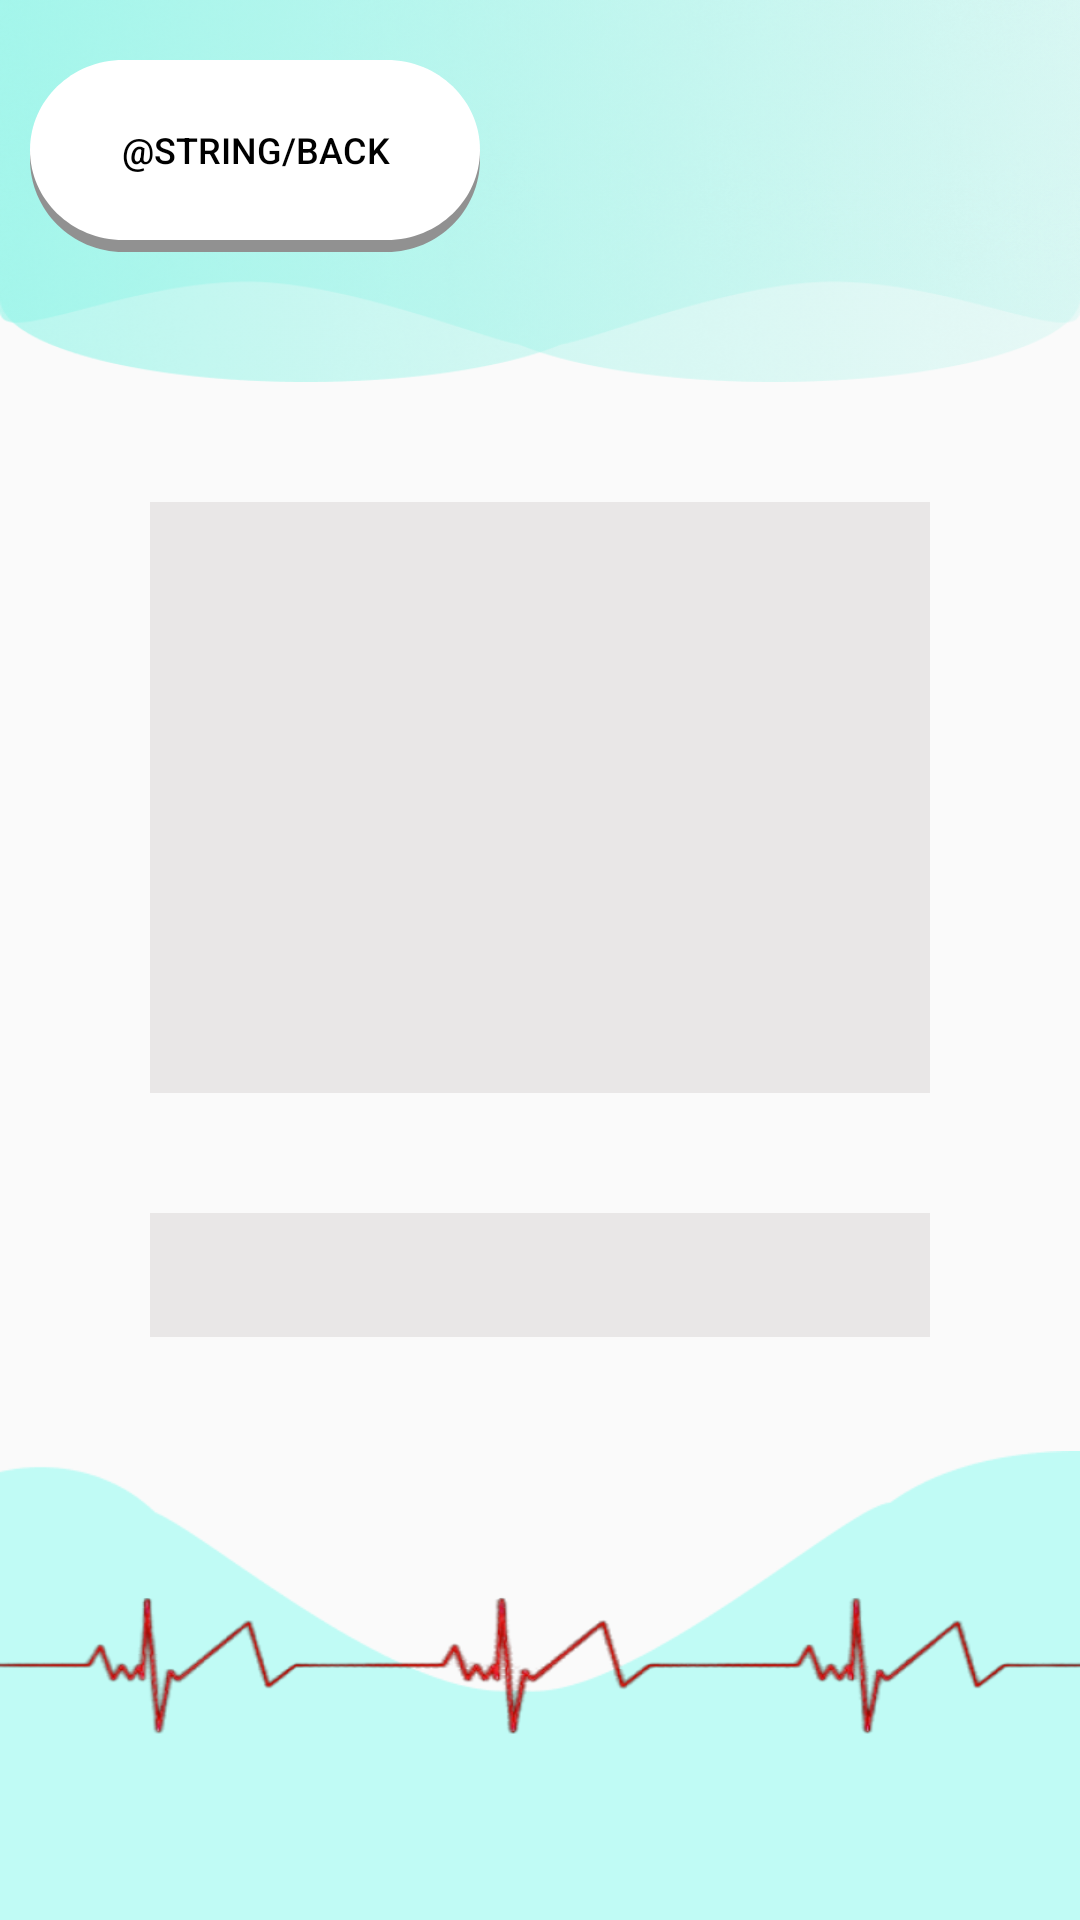

Produce the Android XML layout that renders to this screen, including the resource entries it uses.
<!-- AndroidManifest.xml: application theme Theme.MedicalAssistant -->
<!-- res/layout/activity_type_of_cancer_1_result.xml -->
<?xml version="1.0" encoding="utf-8"?>
<LinearLayout xmlns:android="http://schemas.android.com/apk/res/android"
    xmlns:app="http://schemas.android.com/apk/res-auto"
    xmlns:tools="http://schemas.android.com/tools"
    android:layout_width="match_parent"
    android:layout_height="match_parent"
    tools:context=".activities.TypeOfCancer1ResultActivity"
    android:orientation="vertical"
    android:weightSum="100">
    <FrameLayout
        android:layout_width="match_parent"
        android:layout_height="0dp"
        android:layout_weight="22">
        <View
            android:id="@+id/union3"
            android:layout_width="match_parent"
            android:layout_height="match_parent"
            android:background="@drawable/img_3" />
        <View
            android:id="@+id/union2"
            android:layout_width="match_parent"
            android:layout_height="match_parent"
            android:background="@drawable/img_2" />
        <Button
            android:id="@+id/bt_back"
            android:layout_width="150dp"
            android:layout_height="60dp"
            android:background="@drawable/rec_white"
            android:text="@string/back"
            android:textColor="@color/black"
            android:textSize="12sp"
            android:layout_marginTop="20dp"
            android:layout_marginLeft="10dp"/>

        <View
            android:id="@+id/bt_back_shadow"
            android:layout_width="150dp"
            android:layout_height="62dp"
            android:layout_marginLeft="10dp"
            android:layout_marginTop="22dp"
            android:background="@drawable/rec_gray" />
    </FrameLayout>
    <ImageView
        android:id="@+id/imv"
        android:layout_width="match_parent"
        android:layout_height="0dp"
        android:layout_weight="34"
        android:layout_gravity="center"
        android:layout_marginTop="40dp"
        android:layout_marginLeft="50dp"
        android:layout_marginRight="50dp"
        android:layout_marginBottom="20dp"
        android:background="@drawable/rec_img" />
    <FrameLayout
        android:layout_width="match_parent"
        android:layout_height="0dp"
        android:layout_weight="14">
        <View
            android:layout_width="match_parent"
            android:layout_height="match_parent"
            android:layout_gravity="center_horizontal"
            android:background="@drawable/rec_img"
            android:layout_marginLeft="50dp"
            android:layout_marginRight="50dp"
            android:layout_marginTop="20dp"
            android:layout_marginBottom="20dp"/>
        <TextView
            android:id="@+id/tv_result"
            android:textSize="16sp"
            android:text=""
            android:textColor="@color/black"
            android:layout_width="match_parent"
            android:layout_height="match_parent"
            android:layout_marginLeft="52dp"
            android:layout_marginTop="22dp"
            android:layout_marginRight="52dp"
            android:layout_marginBottom="22dp"
            android:padding="5dp"/>
    </FrameLayout>
    <FrameLayout
        android:layout_width="match_parent"
        android:layout_height="0dp"
        android:layout_weight="40">
        <View
            android:id="@+id/union"
            android:layout_width="match_parent"
            android:layout_height="match_parent"
            android:layout_marginTop="18dp"
            android:background="@drawable/img" />
        <View
            android:id="@+id/pulse"
            android:layout_width="match_parent"
            android:layout_height="180dp"
            android:background="@drawable/img_1" />
    </FrameLayout>

</LinearLayout>
<!-- resources referenced by this layout -->
<resources>
  <color name="black">#FF000000</color>
  <!-- drawable img: png bitmap (drawable, 4137 bytes) -->
  <!-- drawable img_1: png bitmap (drawable, 47941 bytes) -->
  <!-- drawable img_2: png bitmap (drawable, 209692 bytes) -->
  <!-- drawable img_3: png bitmap (drawable, 209102 bytes) -->
  <!-- drawable rec_gray (drawable-v24) -->
  <?xml version="1.0" encoding="utf-8"?>
  <vector
          xmlns:android="http://schemas.android.com/apk/res/android"
          xmlns:aapt="http://schemas.android.com/aapt"
          android:width="152dp"
          android:height="63dp"
          android:viewportWidth="152"
          android:viewportHeight="63">
  
          <group>
  
              <clip-path
                  android:pathData="M31.5 0H120.5C137.897 0 152 14.103 152 31.5C152 48.897 137.897 63 120.5 63H31.5C14.103 63 0 48.897 0 31.5C0 14.103 14.103 0 31.5 0Z" />
  
              <path
                  android:pathData="M0 0V63H152V0"
                  android:fillColor="#919191" />
  
          </group>
  
  </vector>
  <!-- drawable rec_img (drawable) -->
  <?xml version="1.0" encoding="utf-8"?>
  <selector xmlns:android="http://schemas.android.com/apk/res/android">
      <item>
          <shape android:layout_width="match_parent" android:layout_height="match_parent" android:shape="rectangle">
              <solid android:color="#E9E7E7" />
          </shape>
      </item>
  </selector>
  <!-- drawable rec_white (drawable) -->
  <?xml version="1.0" encoding="utf-8"?>
  <ripple xmlns:android="http://schemas.android.com/apk/res/android"
      android:color="#E9E7E7">
      <item>
          <vector
              android:width="152dp"
              android:height="63dp"
              android:viewportWidth="152"
              android:viewportHeight="63">
  
              <group>
  
                  <clip-path android:pathData="M31.5 0H120.5C137.897 0 152 14.103 152 31.5C152 48.897 137.897 63 120.5 63H31.5C14.103 63 0 48.897 0 31.5C0 14.103 14.103 0 31.5 0Z" />
  
                  <path
                      android:fillColor="#FFFFFF"
                      android:pathData="M0 0V63H152V0" />
  
              </group>
  
          </vector>
      </item>
  </ripple>
  <style name="Theme.MedicalAssistant" parent="Theme.AppCompat.DayNight.NoActionBar" />
</resources>
